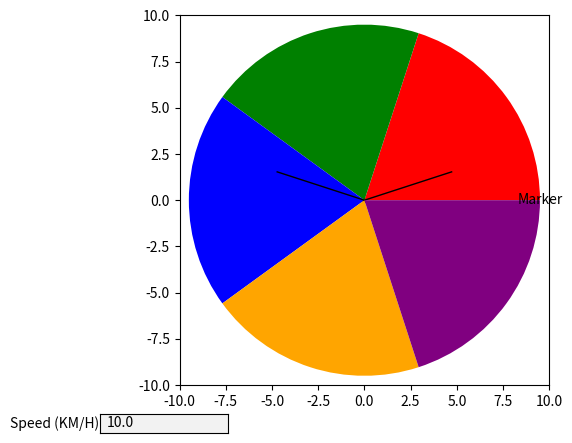

The script that saved this image:
import numpy as np
import matplotlib.pyplot as plt
import matplotlib.patches as patches
import matplotlib.animation as animation
from matplotlib.widgets import TextBox

# 创建画布和坐标轴
fig, ax = plt.subplots()
ax.set_aspect('equal')
ax.set_xlim(-10, 10)
ax.set_ylim(-10, 10)

# 车轮参数
wheel_radius = 9.5
spoke_length = 5
marker_radius = wheel_radius + 1.5  # 单独定义标记的半径

# 初始化五个辐条
spokes = [patches.Polygon([[0, 0], [0, spoke_length]], closed=True, edgecolor='black') for _ in range(5)]

# 初始化五个扇形区域的颜色
colors = ['red', 'green', 'blue', 'orange', 'purple']

# 初始化五个扇形区域
sectors = [patches.Wedge((0, 0), wheel_radius, i * 72, (i + 1) * 72, facecolor=colors[i]) for i in range(5)]

# 添加辐条和扇形区域到坐标轴
for i in range(5):
    ax.add_patch(spokes[i])
    ax.add_patch(sectors[i])

# 添加文本标记
marker_text = ax.text(marker_radius * np.cos(0), marker_radius * np.sin(0), 'Marker', ha='center', va='center')

# 添加文本输入框
speed_textbox_ax = plt.axes([0.1, 0.01, 0.2, 0.04], facecolor='lightgoldenrodyellow')
speed_textbox = TextBox(speed_textbox_ax, 'Speed (KM/H)', initial='10.0')

# 记录起始时间
start_time = None

# 更新函数，用于每一帧的动画
def update(frame):
    global start_time

    if start_time is None:
        start_time = frame / 90.0  # Set the start time when the animation begins

    try:
        speed_kmh = float(speed_textbox.text)
    except ValueError:
        speed_kmh = 10.0  # Default value if parsing fails

    # Convert speed from KM/H to meters per second
    speed_ms = speed_kmh * 1000 / 3600

    # Calculate angular velocity based on the specified radius (0.25 m)
    target_radius = 0.25
    angular_velocity = speed_ms / target_radius

    current_time = frame / 90.0  # Current time in seconds
    elapsed_time = current_time - start_time

    angle = elapsed_time * angular_velocity  # 控制旋转速度，考虑车轮半径
    for i in range(5):
        spokes[i].set_xy([[0, 0], [spoke_length * np.sin(angle + i * 2 * np.pi / 5), spoke_length * np.cos(angle + i * 2 * np.pi / 5)]])
        sectors[i].set_theta1(i * 72 + angle * 180 / np.pi)
        sectors[i].set_theta2((i + 1) * 72 + angle * 180 / np.pi)

    # 更新标记位置
    marker_x = wheel_radius * np.cos(angle)
    marker_y = wheel_radius * np.sin(angle)
    marker_text.set_position((marker_x, marker_y))

    return spokes + sectors + [marker_text]

# 创建动画
ani = animation.FuncAnimation(fig, update, interval=1000 / 90, blit=True)

# 显示动画
plt.show()
